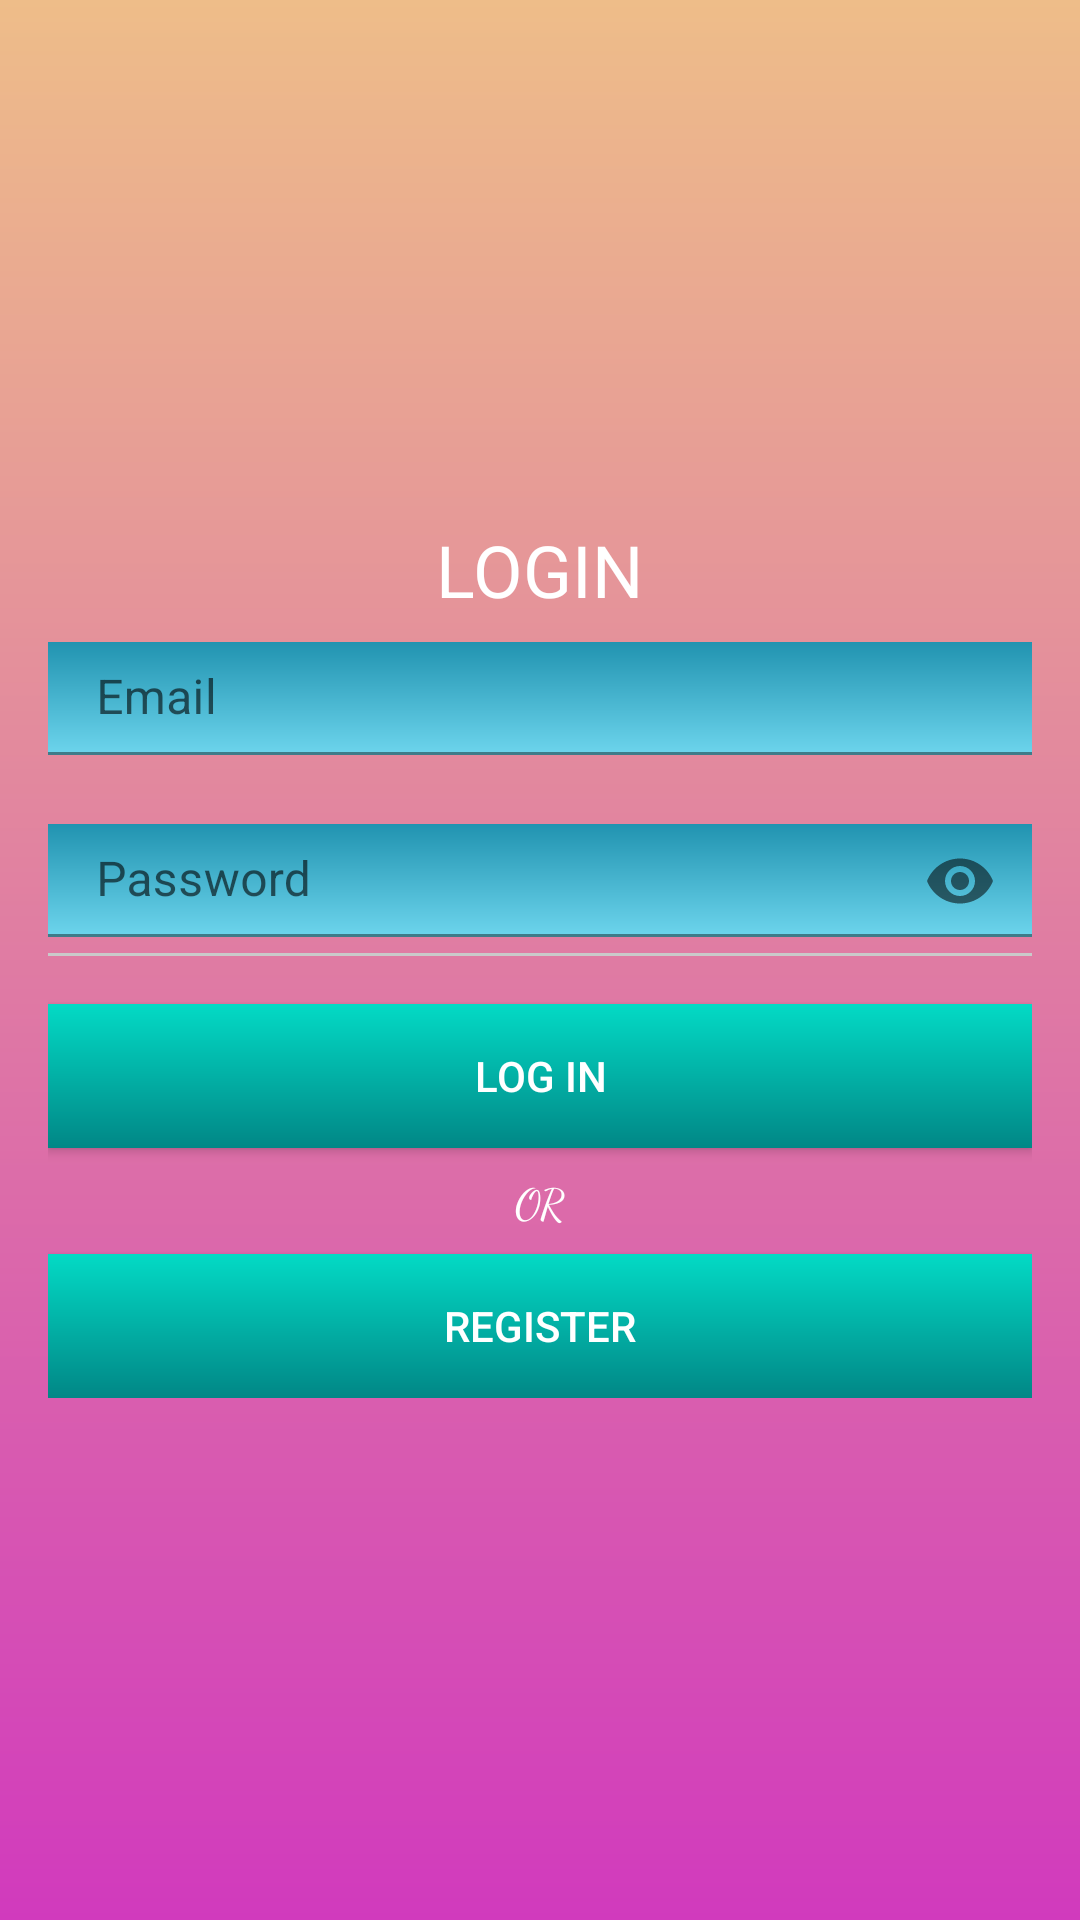

Layout XML and referenced resources for this Android screen:
<!-- AndroidManifest.xml: application theme Theme.Sub1inter -->
<!-- res/layout/login_activity.xml -->
<?xml version="1.0" encoding="utf-8"?>
<RelativeLayout xmlns:android="http://schemas.android.com/apk/res/android"
    xmlns:tools="http://schemas.android.com/tools"
    android:layout_width="match_parent"
    android:layout_height="match_parent"
    xmlns:app="http://schemas.android.com/apk/res-auto"
    android:background="@drawable/background_gradient"
    tools:context="com.dicoding.sub1inter.LoginActivity">


    <LinearLayout
        android:layout_width="match_parent"
        android:layout_height="wrap_content"
        android:layout_centerInParent="true"
        android:padding="16dp"
        android:orientation="vertical">

        <TextView
            android:layout_width="wrap_content"
            android:layout_height="wrap_content"
            android:layout_gravity="center"
            android:textSize="24sp"
            android:textColor="#fff"
            android:fontFamily="sans-serif"
            android:text="LOGIN"/>

        <com.google.android.material.textfield.TextInputLayout
            android:layout_width="match_parent"
            android:layout_height="wrap_content">
        <EditText
            android:id="@+id/etEmail"
            android:layout_marginTop="8dp"
            android:layout_width="match_parent"
            android:layout_height="wrap_content"
            android:hint="Email"
            android:textColorHint="#80FFFFFF"
            android:padding="8dp"
            android:inputType="textEmailAddress"
            android:background="@drawable/bg_edittext"
            android:textColor="#80FFFFFF"/>
        </com.google.android.material.textfield.TextInputLayout>

    <LinearLayout
        android:layout_width="match_parent"
        android:layout_height="wrap_content"
        android:orientation="vertical">

    <LinearLayout
        android:layout_width="match_parent"
        android:layout_height="wrap_content"
        android:layout_marginTop="10dp"
        android:gravity="center"
        android:orientation="horizontal">

        <com.google.android.material.textfield.TextInputLayout
            android:layout_width="match_parent"
            android:layout_height="wrap_content"
            app:passwordToggleEnabled="true">

        <EditText
            android:id="@+id/etPassword"
            android:layout_marginTop="8dp"
            android:layout_width="match_parent"
            android:layout_height="wrap_content"
            android:hint="Password"
            android:textColorHint="#80FFFFFF"
            android:inputType="textPassword"
            android:padding="8dp"
            android:background="@drawable/bg_edittext"
            android:textColor="#80FFFFFF"/>
        </com.google.android.material.textfield.TextInputLayout>

    </LinearLayout>

        <View
            android:layout_width="match_parent"
            android:layout_height="1dp"
            android:background="#CACACA" />

    </LinearLayout>

        <Button
            android:id="@+id/btnLogin"
            android:layout_marginTop="16dp"
            android:layout_width="match_parent"
            android:layout_height="wrap_content"
            android:textColor="#FFF"
            android:text="LOG IN"
            android:background="@drawable/bg_button"/>

        <TextView
            android:layout_marginTop="8dp"
            android:layout_width="wrap_content"
            android:layout_height="wrap_content"
            android:textColor="#FFF"
            android:fontFamily="cursive"
            android:text="OR"
            android:layout_gravity="center"/>

        <Button
            android:id="@+id/btnRegister"
            android:layout_marginTop="8dp"
            android:layout_width="match_parent"
            android:layout_height="wrap_content"
            android:textColor="#FFF"
            android:text="REGISTER"
            android:background="@drawable/bg_button"/>
        <ProgressBar
            android:id="@+id/progressBar"
            style="?android:attr/progressBarStyle"
            android:visibility="gone"
            android:layout_width="75dp"
            android:layout_height="71dp"
            app:layout_constraintBottom_toBottomOf="parent"
            app:layout_constraintEnd_toEndOf="parent"
            app:layout_constraintStart_toStartOf="parent"
            app:layout_constraintTop_toTopOf="parent" />
    </LinearLayout>
</RelativeLayout>
<!-- resources referenced by this layout -->
<resources>
  <!-- drawable background_gradient (drawable-v24) -->
  <?xml version="1.0" encoding="utf-8"?>
  <shape xmlns:android="http://schemas.android.com/apk/res/android">
      <gradient
          android:startColor="@color/grd_1_one"
          android:endColor="@color/grd_1_two"
          android:angle="55"/>
  </shape>
  <!-- drawable bg_button (drawable-v24) -->
  <?xml version="1.0" encoding="utf-8"?>
  <shape xmlns:android="http://schemas.android.com/apk/res/android">
      <gradient
          android:startColor="@color/teal_200"
          android:endColor="@color/teal_700"
          android:angle="55"/>
  </shape>
  <!-- drawable bg_edittext (drawable-v24) -->
  <?xml version="1.0" encoding="utf-8"?>
  <shape xmlns:android="http://schemas.android.com/apk/res/android">
      <gradient
          android:startColor="@color/grd_one"
          android:endColor="@color/grd_two"
          android:angle="40"/>
  </shape>
  <style name="Theme.Sub1inter" parent="Theme.MaterialComponents.DayNight.DarkActionBar">
          
          <item name="colorPrimary">@color/purple_500</item>
          <item name="colorPrimaryVariant">@color/purple_700</item>
          <item name="colorOnPrimary">@color/white</item>
          
          <item name="colorSecondary">@color/teal_200</item>
          <item name="colorSecondaryVariant">@color/teal_700</item>
          <item name="colorOnSecondary">@color/black</item>
          
          <item name="android:statusBarColor" tools:targetApi="l">?attr/colorPrimaryVariant</item>
          
      </style>
  <color name="grd_1_one">#EEBD89</color>
  <color name="grd_1_two">#D13ABD</color>
  <color name="teal_200">#FF03DAC5</color>
  <color name="teal_700">#FF018786</color>
  <color name="grd_one">#2193b0</color>
  <color name="grd_two">#6dd5ed</color>
  <color name="purple_500">#FF6200EE</color>
  <color name="purple_700">#FF3700B3</color>
  <color name="white">#FFFFFFFF</color>
  <color name="black">#FF000000</color>
</resources>
